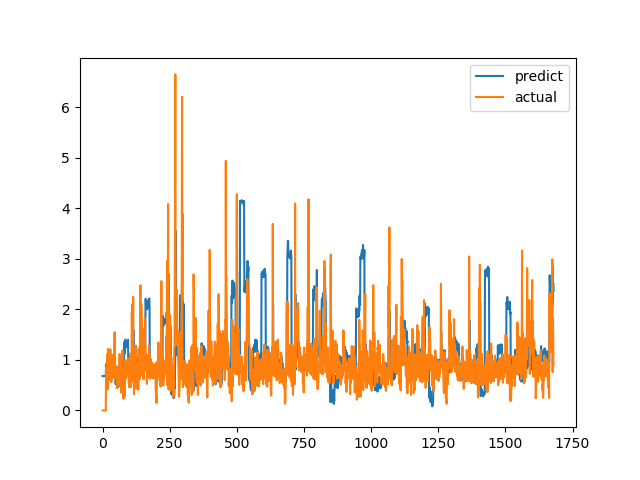

The table this chart was drawn from, first rows:
predict, actual
0.679, 0.0
0.679, 0.0
0.679, 0.0
0.679, 0.0
0.679, 0.0
0.679, 0.0
0.679, 0.0
0.679, 0.0
0.679, 0.0
0.679, 0.0
0.679, 0.0
0.679, 0.0
0.679, 0.0
0.918, 0.6238
0.8529, 0.6915
0.8859, 0.8558
0.9082, 0.7094
0.8521, 1.015
0.9644, 1.116
0.9838, 0.4183
0.7476, 1.002
0.9765, 1.219
1.017, 1.143
0.9876, 0.6528
0.8253, 0.6747
0.8555, 0.601
0.8242, 0.6695
0.8508, 0.6538
0.8415, 0.7814
0.8855, 1.206
1.026, 0.8469
0.8827, 0.8286
0.8713, 0.6482
0.8032, 0.5624
0.7785, 0.7183
0.8356, 1.1
0.971, 0.9542
0.906, 0.729
0.8306, 0.6694
0.815, 0.8631
0.8855, 0.6465
0.8001, 0.8223
0.8725, 0.9236
0.9024, 0.8301
0.8662, 1.067
0.9582, 1.546
1.137, 0.6827
0.7944, 0.6386
0.5227, 0.6464
0.5217, 0.6881
0.5358, 0.7274
0.5476, 0.65
0.5199, 0.8694
0.5984, 0.4409
0.4439, 0.4519
0.4664, 0.7575
0.5658, 0.4952
0.4655, 0.6851
0.5415, 0.7244
0.5457, 0.8654
... 1,620 more rows
